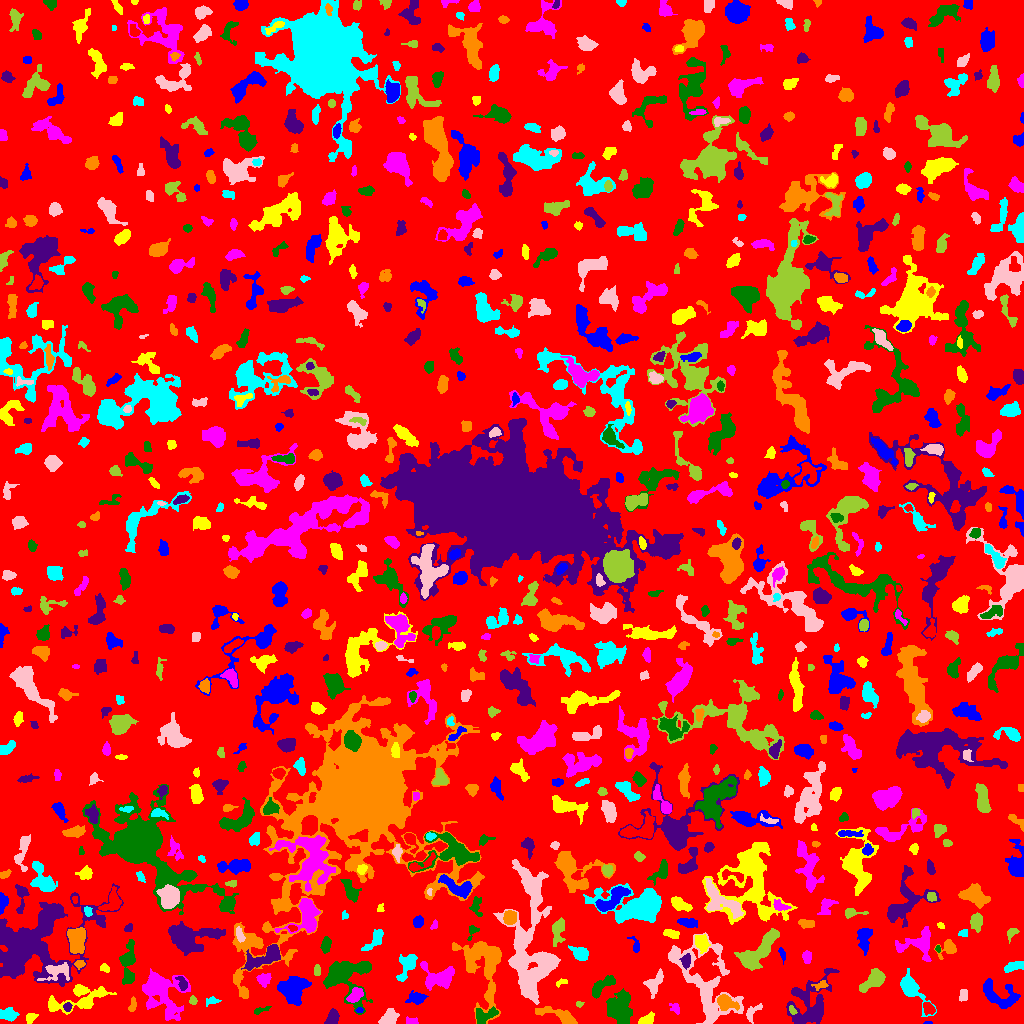

The table this chart was drawn from, first rows:
ID, X, Y, A, B, theta, total_flux, mu_max, mu_median, mu_mean, R_fwhm, R_e, R10, R90, x_start, x_end, y_start, y_end, area, greylevel
0, 507.4, 502, 301.7, 294.9, 1.548, 1034870, 11.0, 1.0, 1.351, 30.8, 221.3, 83.51, 366.8, 0, 1023, 0, 1023, 766159, 1.351
1, 928.1, 0.6226, 2.096, 0.7058, 0.01517, 53.0, 5.0, 2.0, 2.038, 1.596, 1.493, 0.5642, 2.394, 923, 932, 0, 2, 26, 7.038
2, 30.48, 5.686, 2.742, 2.039, 0.8238, 363.0, 9.0, 3.0, 3.667, 3.241, 2.877, 1.128, 4.618, 26, 38, 0, 10, 99, 6.667
3, 411.6, 2.045, 3.254, 1.733, -0.1123, 176.0, 4.0, 2.0, 2.228, 4.222, 2.706, 1.128, 4.37, 406, 418, 0, 7, 79, 7.228
4, 484.2, 8.003, 6.331, 3.538, 0.3494, 912.0, 8.0, 4.0, 3.769, 6.232, 5.14, 1.954, 7.838, 476, 498, 0, 17, 242, 8.769
5, 331.9, 4.748, 3.651, 2.481, 1.156, 662.0, 10.0, 3.0, 3.964, 4.514, 3.568, 1.382, 5.89, 324, 339, 0, 15, 167, 7.964
6, 558.8, 8.509, 11.04, 2.779, -0.2923, 1078, 9.0, 3.0, 3.134, 4.549, 5.557, 2.034, 9.009, 535, 577, 0, 17, 344, 8.134
7, 7.959, 8.599, 4.129, 2.635, -0.05343, 735.0, 9.0, 4.0, 3.789, 4.918, 4.107, 1.596, 6.457, 0, 19, 2, 16, 194, 6.789
8, 388.2, 5.425, 4.624, 2.87, 0.6929, 812.0, 8.0, 3.0, 3.625, 5.863, 4.478, 1.784, 7.114, 378, 399, 0, 15, 224, 6.625
9, 792.1, 13.38, 2.272, 1.286, -0.995, 88.0, 4.0, 1.0, 1.517, 2.985, 2.111, 0.7979, 3.432, 789, 797, 9, 18, 58, 9.517
10, 973.4, 3.604, 5.749, 2.333, 0.3363, 679.0, 9.0, 2.0, 2.991, 3.827, 4.029, 1.493, 6.933, 962, 990, 0, 12, 227, 5.991
11, 359.2, 13.27, 1.901, 1.273, 0.09257, 114.0, 5.0, 3.0, 2.85, 2.821, 2.034, 0.7979, 3.038, 355, 363, 11, 16, 40, 8.85
12, 646.4, 2.956, 3.814, 2.198, 0.4244, 498.0, 10.0, 3.0, 3.583, 3.949, 3.338, 1.262, 5.382, 638, 654, 0, 12, 139, 7.583
13, 675.4, 15.29, 3.284, 2.144, -0.8846, 127.0, 3.0, 1.0, 1.427, 3.338, 2.985, 1.128, 4.82, 669, 679, 9, 20, 89, 5.427
14, 260.1, 13.38, 4.69, 1.488, 0.2804, 103.0, 3.0, 1.0, 1.256, 2.585, 2.764, 0.9772, 4.549, 254, 271, 9, 17, 82, 4.256
15, 67.36, 16.52, 2.031, 1.961, 0.9107, 157.0, 5.0, 2.0, 2.243, 2.821, 2.523, 0.9772, 4.029, 63, 72, 12, 21, 70, 7.243
16, 725.6, 20.87, 4.961, 3.148, -0.4259, 1083, 10.0, 4.0, 4.298, 5.809, 4.72, 1.871, 7.527, 717, 739, 13, 29, 252, 10.3
17, 211.7, 22.56, 3.585, 1.864, 0.1637, 130.0, 3.0, 1.0, 1.444, 3.385, 2.932, 1.128, 4.72, 206, 221, 17, 27, 90, 4.444
18, 752.2, 10.9, 5.809, 2.711, 0.8609, 202.0, 3.0, 1.0, 1.393, 4.146, 3.785, 1.382, 6.103, 746, 762, 0, 20, 145, 6.393
19, 579, 19.24, 1.869, 1.516, -0.07659, 80.0, 3.0, 2.0, 1.86, 2.932, 2.111, 0.7979, 3.241, 576, 584, 16, 22, 43, 5.86
20, 928.5, 14.82, 3.297, 2.311, -0.8114, 403.0, 6.0, 3.0, 3.124, 4.754, 3.523, 1.382, 5.528, 923, 935, 8, 21, 129, 8.124
21, 997.8, 29.11, 11.12, 5.645, -0.43, 1128, 6.0, 2.0, 2.182, 7.695, 6.817, 2.585, 10.97, 983, 1020, 15, 45, 517, 5.182
22, 78.96, 22.72, 18.41, 5.206, 0.2273, 1329, 8.0, 2.0, 2.06, 5.863, 6.979, 2.459, 12.19, 48, 116, 9, 39, 645, 5.06
23, 355.5, 28.64, 4.347, 2.575, 0.7887, 542.0, 6.0, 3.0, 2.962, 5.781, 4.26, 1.693, 6.555, 346, 363, 21, 36, 183, 8.962
24, 619.2, 16.61, 7.212, 6.163, 1.421, 2948, 11.0, 4.0, 4.515, 8.33, 7.777, 3.09, 12.28, 606, 632, 0, 35, 653, 7.515
25, 810.2, 19.24, 15.42, 9.673, 1.099, 4012, 13.0, 3.0, 3.836, 5.89, 9.901, 3.385, 16.18, 786, 839, 0, 55, 1046, 5.836
26, 132.6, 17.88, 3.805, 1.73, 1.359, 134.0, 3.0, 1.0, 1.473, 3.523, 3.09, 1.128, 4.886, 128, 136, 12, 27, 91, 4.473
27, 911.1, 34.79, 9.418, 3.717, -0.948, 1808, 12.0, 3.0, 4.128, 6.308, 5.557, 2.185, 9.837, 900, 936, 7, 55, 438, 7.128
28, 963, 27.91, 3.402, 2.323, 1.428, 171.0, 3.0, 2.0, 1.727, 4.478, 3.432, 1.262, 5.015, 959, 967, 22, 34, 99, 4.727
29, 193, 22.82, 2.07, 1.818, -1.235, 114.0, 4.0, 2.0, 1.81, 3.385, 2.459, 0.7979, 3.909, 189, 197, 19, 28, 63, 4.81
30, 757.3, 36.16, 7.054, 2.512, 0.3515, 661.0, 6.0, 2.0, 2.602, 6.283, 4.687, 1.871, 7.356, 745, 769, 28, 44, 254, 7.602
31, 416.3, 25.25, 4.196, 2.648, 0.05451, 641.0, 8.0, 3.0, 3.374, 5.202, 4.107, 1.596, 6.507, 405, 428, 19, 33, 190, 7.374
32, 81.46, 32.59, 2.404, 1.302, 0.1826, 63.0, 3.0, 1.0, 0.9265, 2.185, 2.034, 0.7979, 3.385, 76, 87, 29, 37, 68, 5.926
33, 263, 44.48, 3.248, 2.77, 0.009244, 315.0, 6.0, 2.0, 2.072, 3.909, 3.478, 1.262, 5.809, 256, 271, 36, 50, 152, 5.072
34, 128, 60.64, 11.36, 3.335, 1.532, 1452, 9.0, 3.0, 3.385, 5.726, 6.408, 2.394, 10.28, 119, 135, 39, 84, 429, 6.385
35, 182.1, 40.9, 3.993, 2.142, -1.111, 303.0, 6.0, 2.0, 2.59, 4.184, 3.478, 1.262, 5.352, 175, 187, 33, 47, 117, 7.59
36, 820.3, 38.34, 3.863, 1.994, 0.3277, 133.0, 3.0, 1.0, 1.4, 3.478, 3.09, 1.128, 4.918, 811, 828, 33, 43, 95, 6.4
37, 407.4, 58.28, 6.944, 3.706, 1.088, 737.0, 6.0, 2.0, 2.347, 6.747, 5.171, 1.954, 8.117, 396, 417, 42, 69, 314, 6.347
38, 654.2, 40.55, 5.908, 3.1, 0.994, 561.0, 6.0, 2.0, 2.174, 5.352, 4.514, 1.784, 7.527, 643, 663, 25, 55, 258, 6.174
39, 873.5, 43.29, 6.829, 3.41, 0.6799, 884.0, 6.0, 2.0, 2.519, 6.84, 5.557, 2.111, 8.903, 859, 885, 31, 55, 351, 5.519
40, 1021, 44.29, 1.403, 1.263, 0.2625, 34.0, 2.0, 1.0, 0.85, 2.764, 1.596, 0.5642, 2.523, 1016, 1023, 41, 47, 40, 4.85
41, 290.7, 34.02, 6.644, 6.082, 0.2157, 2876, 16.0, 4.0, 4.699, 5.917, 7.069, 2.523, 11.55, 277, 311, 18, 47, 612, 8.699
42, 561, 40.75, 3.153, 1.536, 0.2901, 111.0, 4.0, 2.0, 1.708, 3.478, 2.523, 0.9772, 3.868, 556, 567, 36, 45, 65, 4.708
43, 160.1, 31.59, 12.68, 9.016, -0.8895, 4348, 15.0, 3.0, 3.924, 6.308, 9.407, 3.192, 16.5, 142, 190, 3, 55, 1108, 5.924
44, 601.5, 37.12, 8.14, 2.802, 0.6854, 1270, 12.0, 4.0, 4.686, 5.202, 5.293, 2.034, 8.156, 592, 615, 25, 48, 271, 9.686
45, 265.9, 67.31, 11.01, 3.831, 0.4573, 2126, 15.0, 3.0, 4.485, 5.14, 5.89, 2.185, 10.23, 241, 280, 53, 79, 474, 8.485
46, 484.9, 59.4, 17.88, 9.821, -1.379, 3687, 8.0, 2.0, 2.845, 10.94, 10.17, 3.909, 16.94, 452, 501, 0, 82, 1296, 6.845
47, 1014, 57.04, 5.516, 2.045, 0.2846, 370.0, 4.0, 2.0, 2.176, 6.257, 4.146, 1.693, 6.358, 1004, 1023, 51, 62, 170, 5.176
48, 57.78, 52.44, 7.481, 3.876, 0.269, 758.0, 7.0, 2.0, 2.51, 5.171, 5.14, 1.954, 8.117, 37, 69, 43, 61, 302, 9.51
49, 317, 52.47, 2.844, 1.588, -1.527, 47.0, 1.0, 1.0, 0.6351, 3.868, 2.706, 1.128, 3.656, 314, 320, 48, 59, 74, 4.635
50, 387.5, 55.72, 2.004, 1.649, 0.08898, 83.0, 3.0, 2.0, 1.566, 3.09, 2.394, 0.7979, 3.568, 383, 391, 53, 59, 53, 6.566
51, 782.1, 69.43, 3.669, 1.399, -1.273, 105.0, 3.0, 1.0, 1.438, 3.038, 2.706, 0.9772, 4.37, 778, 785, 59, 76, 73, 4.438
52, 104.7, 55.27, 2.262, 1.673, -0.547, 109.0, 4.0, 1.0, 1.493, 3.192, 2.394, 0.7979, 3.949, 100, 109, 51, 60, 73, 6.493
53, 438.5, 45.53, 8.241, 5.471, 0.04167, 1282, 7.0, 2.0, 2.564, 7.136, 6.308, 2.523, 10.03, 420, 454, 33, 62, 500, 7.564
54, 345.7, 48.44, 11.83, 10.39, -0.02519, 2851, 10.0, 2.0, 2.826, 8.33, 8.795, 3.385, 14.51, 323, 372, 9, 62, 1009, 6.826
55, 686.1, 62.58, 3.45, 2.264, 1.434, 390.0, 6.0, 3.0, 3.197, 5.015, 3.568, 1.382, 5.47, 679, 690, 54, 70, 122, 10.2
56, 79.22, 59.43, 2.355, 1.793, 0.007163, 134.0, 4.0, 2.0, 1.763, 3.742, 2.523, 0.9772, 3.989, 74, 85, 54, 63, 76, 6.763
57, 580.3, 69.64, 4.607, 2.907, -0.5318, 633.0, 7.0, 2.5, 3.014, 4.687, 4.297, 1.693, 7.069, 568, 588, 63, 78, 210, 8.014
58, 705, 40.83, 23.98, 12.89, -1.097, 5319, 12.0, 3.0, 3.041, 6.747, 12.41, 4.029, 20.41, 668, 743, 0, 91, 1749, 6.041
59, 756.6, 70.5, 13.29, 4.351, 0.758, 2592, 15.0, 3.0, 3.625, 4.146, 7.611, 2.459, 12.42, 734, 779, 53, 95, 715, 7.625
... 814 more rows
